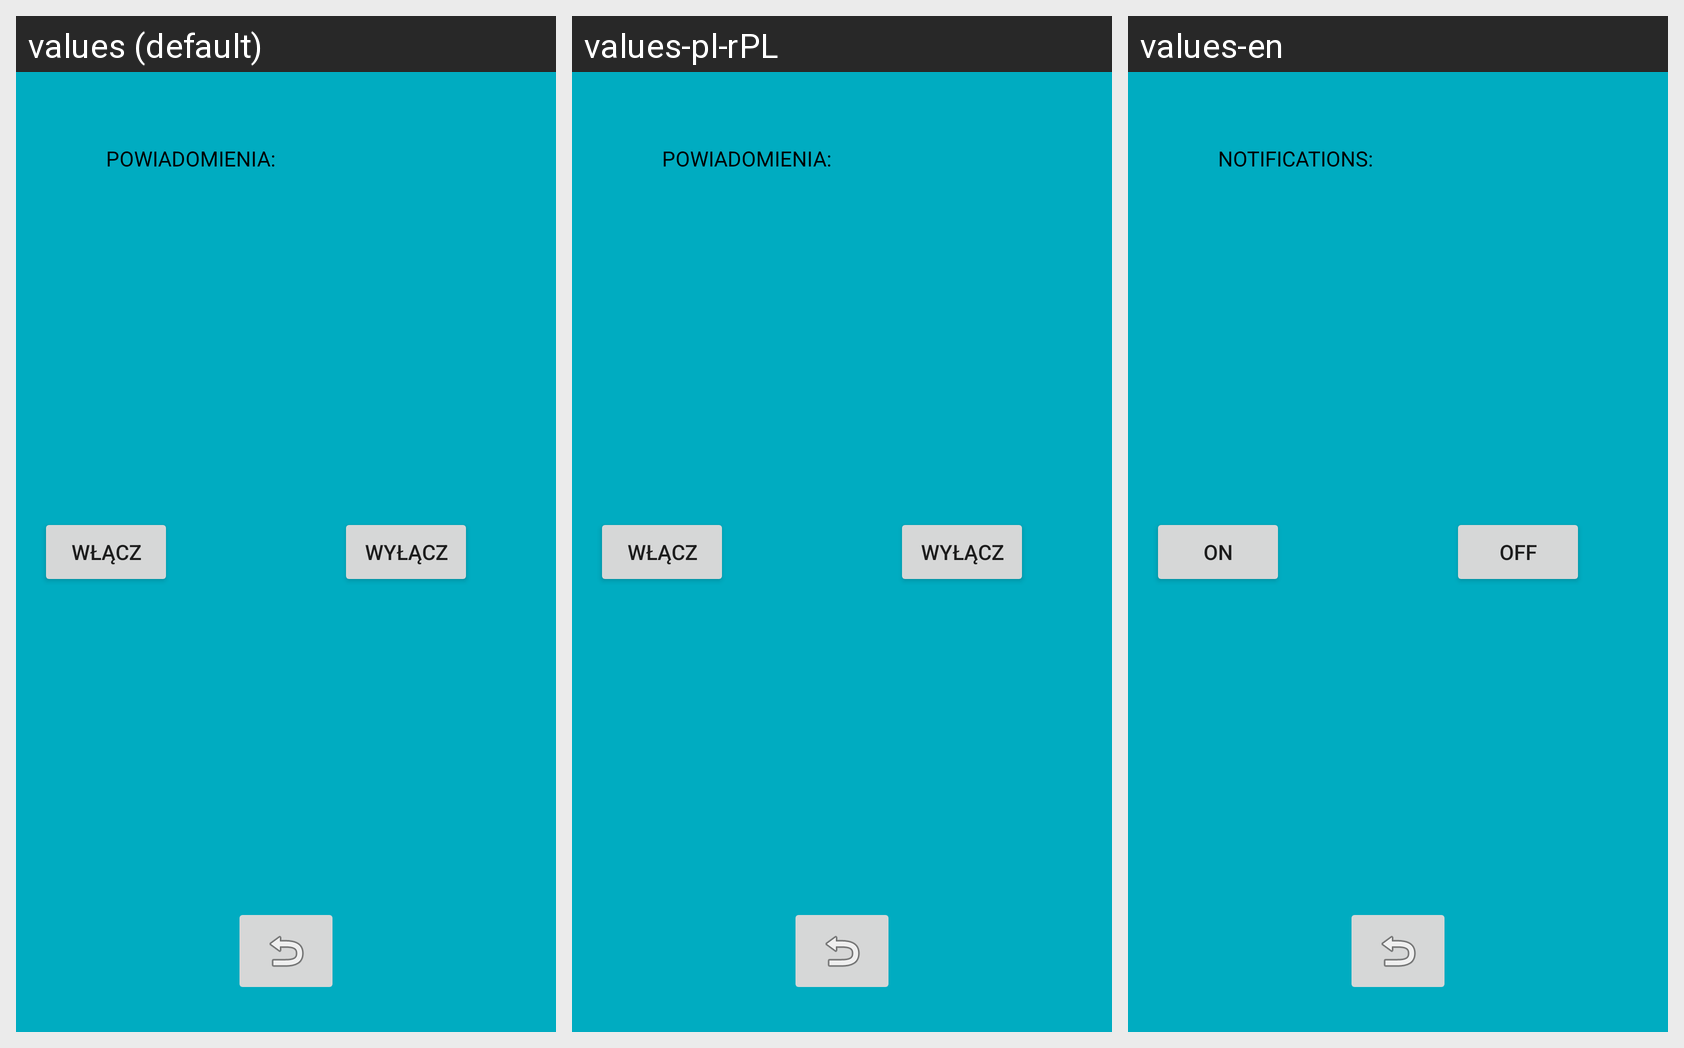

Locale-by-locale string values for the Android screen shown in this grid:
Android screen res/layout/activity_powiadomienia.xml rendered under 3 locales, left to right: values (default), values-pl-rPL, values-en. Device: Nexus 5 (rendered at 1080×1920; each locale shown at half size, 540×960, under a caption strip naming it); theme MyAppThemee.
Strings drawn on this screen, with the default value and each locale's value (text and hints the layout hard-codes, and strings that could not be matched under every locale, appear in the picture but are not listed):

powiadomienia_wylacz
  values: WYŁĄCZ
  values-pl-rPL: WYŁĄCZ
  values-en: OFF

powiadomienia
  values: POWIADOMIENIA:
  values-pl-rPL: POWIADOMIENIA:
  values-en: NOTIFICATIONS:

powiadomienia_wlacz
  values: WŁĄCZ
  values-pl-rPL: WŁĄCZ
  values-en: ON
